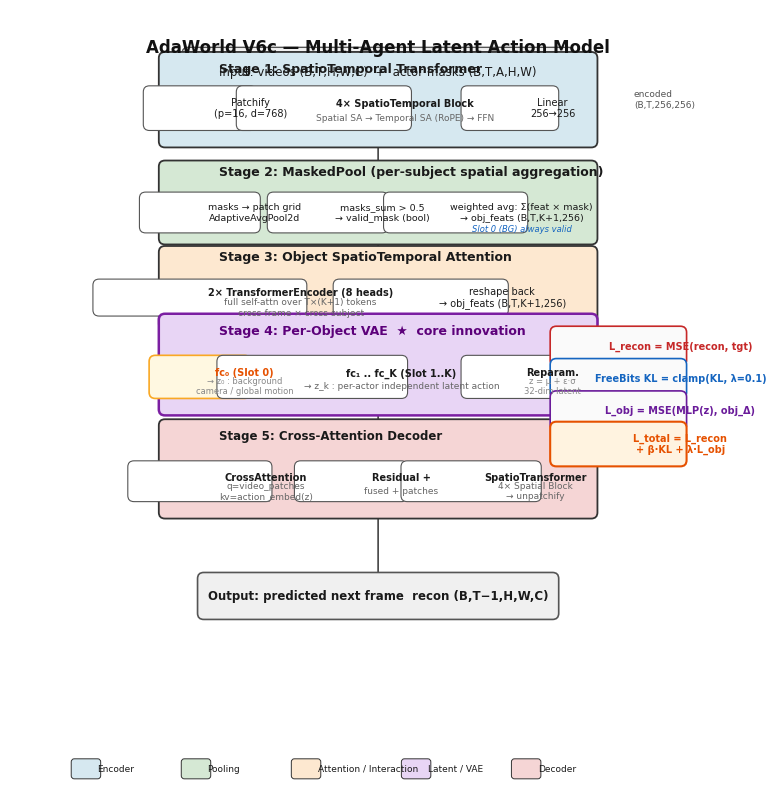

This chart was generated by the following Python code: (Note: this script raises an exception after producing the figure.)
import matplotlib
matplotlib.use('Agg')
import matplotlib.pyplot as plt
import matplotlib.patches as mpatches
from matplotlib.patches import FancyBboxPatch
import numpy as np
import os

plt.rcParams.update({
    'font.family': 'sans-serif',
    'font.sans-serif': ['DejaVu Sans', 'Helvetica', 'Arial'],
    'font.size': 8,
    'text.color': '#1a1a1a',
})

# === Layout constants ===
FW = 9.5   # figure width (inches)
FH = 10.2  # figure height
GAP_S = 0.08  # small gap
GAP_M = 0.18  # medium gap

# Main pipeline box dimensions
MW = 5.5     # module width
MH = 1.08    # module height
SW = 0.48    # sub-box width ratio relative to MW
SH = 0.42    # sub-box height

# Center X for main column
CX = FW / 2

# Color palette (muted, academic, grayscale-printable)
C_ST1 = '#D6E8F0'  # pale blue – encoder
C_ST2 = '#D5E8D4'  # pale green – pooling
C_ST3 = '#FDE8D0'  # pale orange – attention
C_ST4 = '#E8D5F5'  # pale purple – VAE / latent
C_ST5 = '#F5D5D5'  # pale pink – decoder
C_IN   = '#F0F0F0'  # light gray – input/output
C_BG   = '#FFF8E1'  # pale yellow – background slot highlight
C_LOSS = '#FAFAFA'  # white-ish – loss
C_SUB  = '#FFFFFF'  # white – sub-components
C_BN   = '#333333'  # border normal
C_BL   = '#555555'  # border light
C_ARROW = '#444444' # arrows
C_ACC1 = '#1565C0'  # accent blue
C_ACC2 = '#C62828'  # accent red
C_ACC3 = '#6A1B9A'  # accent purple

fig, ax = plt.subplots(figsize=(FW, FH))
ax.set_xlim(0, FW)
ax.set_ylim(0, FH)
ax.axis('off')

# === Helper functions ===
def rbox(x, y, w, h, fc='#fff', ec=C_BN, lw=1.0, z=2, rad=0.08):
    """Draw a rounded rectangle."""
    box = FancyBboxPatch((x - w/2, y), w, h,
                         boxstyle=mpatches.BoxStyle(f"round,pad={rad}"),
                         facecolor=fc, edgecolor=ec, linewidth=lw, zorder=z)
    ax.add_patch(box)
    return box

def text(x, y, s, **kw):
    """Centered text with defaults."""
    kw.setdefault('ha', 'center')
    kw.setdefault('va', 'center')
    kw.setdefault('zorder', 5)
    ax.text(x, y, s, **kw)

def arrow(x1, y1, x2, y2, c=C_ARROW, lw=1.3, z=1, style='->'):
    ax.annotate('', xy=(x2, y2), xytext=(x1, y1),
                arrowprops=dict(arrowstyle=style, color=c, lw=lw,
                                connectionstyle='arc3,rad=0'),
                zorder=z)

# === y-coordinate manager ===
class Y:
    def __init__(self, start):
        self.v = start
    def step(self, dh):
        self.v -= dh
        return self.v

Y = Y(FH - 0.5)  # top margin

# =====================================================================
# TITLE
# =====================================================================
text(CX, Y.v, 'AdaWorld V6c — Multi-Agent Latent Action Model', fontsize=12,
     fontweight='bold', color='#111')
Y.step(0.55)

# =====================================================================
# INPUT
# =====================================================================
m_in = rbox(CX, Y.v, MW - 0.6, 0.48, fc=C_IN, ec=C_BL)
text(CX, Y.v + 0.24, 'Input: videos (B,T,H,W,C)  +  actor masks (B,T,A,H,W)',
     fontsize=8.5)
Y.step(0.48 + GAP_M)

arrow(CX, Y.v + GAP_M, CX, Y.v, c=C_ARROW, lw=1.2)

# =====================================================================
# STAGE 1: SpatioTemporalTransformer
# =====================================================================
y1 = Y.v
arrow_head_y = y1 + GAP_M
y1 = Y.v
rbox(CX, y1, MW, MH, fc=C_ST1, ec=C_BN, lw=1.3)
text(CX - MW/2 + 0.7, y1 + MH - 0.14, 'Stage 1: SpatioTemporal Transformer',
     fontsize=9, fontweight='bold', ha='left')

# -- sub-box: Patchify --
sx1 = CX - MW/2 + 0.45
sy1 = y1 + 0.22
rbox(sx1, sy1, 1.3, SH, fc=C_SUB, ec=C_BL, lw=0.8)
text(sx1 + 0.65, sy1 + SH/2, 'Patchify\n(p=16, d=768)', fontsize=7)

# -- sub-box: 4× ST Blocks --
sx2 = sx1 + 1.6
rbox(sx2, sy1, 2.1, SH, fc=C_SUB, ec=C_BL, lw=0.8)
text(sx2 + 1.05, sy1 + SH/2 + 0.06, '4× SpatioTemporal Block', fontsize=7,
     fontweight='bold')
text(sx2 + 1.05, sy1 + SH/2 - 0.13, 'Spatial SA → Temporal SA (RoPE) → FFN', fontsize=6.5,
     color='#666')

# -- sub-box: Output --
sx3 = sx2 + 2.4
rbox(sx3, sy1, 1.1, SH, fc=C_SUB, ec=C_BL, lw=0.8)
text(sx3 + 0.55, sy1 + SH/2, 'Linear\n256→256', fontsize=7)

# sub-arrows
arrow(sx1 + 1.3, sy1 + SH/2, sx2, sy1 + SH/2, c=C_BL, lw=1.0)
arrow(sx2 + 2.1, sy1 + SH/2, sx3, sy1 + SH/2, c=C_BL, lw=1.0)

# output annotation
text(CX + MW/2 + 0.55, y1 + MH/2, 'encoded\n(B,T,256,256)', fontsize=6.5,
     color='#555', ha='left')

Y.step(MH + GAP_M)
arrow(CX, y1 - 0.03, CX, Y.v + GAP_M, c=C_ARROW, lw=1.2)

# =====================================================================
# STAGE 2: MaskedPool
# =====================================================================
y2 = Y.v
rbox(CX, y2, MW, MH - 0.15, fc=C_ST2, ec=C_BN, lw=1.3)
text(CX - MW/2 + 0.7, y2 + MH - 0.14 - 0.075, 'Stage 2: MaskedPool (per-subject spatial aggregation)',
     fontsize=9, fontweight='bold', ha='left')

sx = CX - MW/2 + 0.45
sy = y2 + 0.15
# sub 1
rbox(sx, sy, 1.4, SH - 0.05, fc=C_SUB, ec=C_BL, lw=0.8)
text(sx + 0.7, sy + (SH-0.05)/2, 'masks → patch grid\nAdaptiveAvgPool2d', fontsize=6.8)

# sub 2
sx2 = sx + 1.65
rbox(sx2, sy, 1.4, SH - 0.05, fc=C_SUB, ec=C_BL, lw=0.8)
text(sx2 + 0.7, sy + (SH-0.05)/2, 'masks_sum > 0.5\n→ valid_mask (bool)', fontsize=6.8)

# sub 3
sx3 = sx2 + 1.65
rbox(sx3, sy, 1.7, SH - 0.05, fc=C_SUB, ec=C_BL, lw=0.8)
text(sx3 + 0.85, sy + (SH-0.05)/2, 'weighted avg: Σ(feat × mask)\n→ obj_feats (B,T,K+1,256)', fontsize=6.8)

arrow(sx + 1.4, sy + (SH-0.05)/2, sx2, sy + (SH-0.05)/2, c=C_BL, lw=1.0)
arrow(sx2 + 1.4, sy + (SH-0.05)/2, sx3, sy + (SH-0.05)/2, c=C_BL, lw=1.0)

# bg always valid
text(sx3 + 0.85, sy - 0.03, 'Slot 0 (BG) always valid', fontsize=6, color=C_ACC1, fontstyle='italic')

Y.step(MH - 0.15 + GAP_M)
arrow(CX, y2 - 0.03, CX, Y.v + GAP_M, c=C_ARROW, lw=1.2)

# =====================================================================
# STAGE 3: ObjectSpatioTemporalAttention
# =====================================================================
y3 = Y.v
rbox(CX, y3, MW, MH - 0.15, fc=C_ST3, ec=C_BN, lw=1.3)
text(CX - MW/2 + 0.7, y3 + MH - 0.14 - 0.075, 'Stage 3: Object SpatioTemporal Attention',
     fontsize=9, fontweight='bold', ha='left')

sx = CX - MW/2 + 0.45
sy = y3 + 0.18
rbox(sx, sy, 2.6, SH - 0.1, fc=C_SUB, ec=C_BL, lw=0.8)
text(sx + 1.3, sy + (SH-0.1)/2 + 0.06, '2× TransformerEncoder (8 heads)', fontsize=7,
     fontweight='bold')
text(sx + 1.3, sy + (SH-0.1)/2 - 0.13, 'full self-attn over T×(K+1) tokens\ncross-frame × cross-subject', fontsize=6.5,
     color='#666')

sx2 = sx + 2.85
rbox(sx2, sy, 2.1, SH - 0.1, fc=C_SUB, ec=C_BL, lw=0.8)
text(sx2 + 1.05, sy + (SH-0.1)/2, 'reshape back\n→ obj_feats (B,T,K+1,256)', fontsize=7)

arrow(sx + 2.6, sy + (SH-0.1)/2, sx2, sy + (SH-0.1)/2, c=C_BL, lw=1.0)

Y.step(MH - 0.15 + GAP_M)
arrow(CX, y3 - 0.03, CX, Y.v + GAP_M, c=C_ARROW, lw=1.2)

# =====================================================================
# STAGE 4: Per-Object VAE  [innovation — emphasized]
# =====================================================================
y4 = Y.v
rbox(CX, y4, MW, MH + 0.08, fc=C_ST4, ec='#7B1FA2', lw=1.8)  # thicker border = emphasis
text(CX - MW/2 + 0.7, y4 + MH + 0.08 - 0.14, 'Stage 4: Per-Object VAE  ★  core innovation',
     fontsize=9, fontweight='bold', ha='left', color='#5C007A')

sx = CX - MW/2 + 0.45
sy = y4 + 0.22

# fc_0 (BG slot) - highlighted
rbox(sx, sy, 1.15, SH - 0.02, fc=C_BG, ec='#F9A825', lw=1.2)
text(sx + 0.575, sy + (SH-0.02)/2 + 0.05, 'fc₀ (Slot 0)', fontsize=7, fontweight='bold', color='#E65100')
text(sx + 0.575, sy + (SH-0.02)/2 - 0.12, '→ z₀ : background\ncamera / global motion', fontsize=6, color='#888')

# fc_1..K
sx2 = sx + 1.45
rbox(sx2, sy, 2.3, SH - 0.02, fc=C_SUB, ec=C_BL, lw=0.8)
text(sx2 + 1.15, sy + (SH-0.02)/2 + 0.05, 'fc₁ .. fc_K (Slot 1..K)', fontsize=7,
     fontweight='bold')
text(sx2 + 1.15, sy + (SH-0.02)/2 - 0.12, '→ z_k : per-actor independent latent action', fontsize=6.5,
     color='#666')

# reparameterization
sx3 = sx2 + 2.55
rbox(sx3, sy, 1.1, SH - 0.02, fc=C_SUB, ec=C_BL, lw=0.8)
text(sx3 + 0.55, sy + (SH-0.02)/2 + 0.05, 'Reparam.', fontsize=7, fontweight='bold')
text(sx3 + 0.55, sy + (SH-0.02)/2 - 0.12, 'z = μ + ε·σ\n32-dim latent', fontsize=6, color='#888')

arrow(sx + 1.15, sy + (SH-0.02)/2, sx2, sy + (SH-0.02)/2, c=C_BL, lw=1.0)
arrow(sx2 + 2.3, sy + (SH-0.02)/2, sx3, sy + (SH-0.02)/2, c=C_BL, lw=1.0)

Y.step(MH + 0.08 + GAP_M)
arrow(CX, y4 - 0.03, CX, Y.v + GAP_M, c=C_ARROW, lw=1.2)

# =====================================================================
# STAGE 5: Decoder
# =====================================================================
y5 = Y.v
rbox(CX, y5, MW, MH + 0.05, fc=C_ST5, ec=C_BN, lw=1.3)
text(CX - MW/2 + 0.7, y5 + MH + 0.05 - 0.14, 'Stage 5: Cross-Attention Decoder',
     fontsize=8.5, fontweight='bold', ha='left')

sx = CX - MW/2 + 0.45
sy = y5 + 0.22
rbox(sx, sy, 1.7, SH - 0.05, fc=C_SUB, ec=C_BL, lw=0.8)
text(sx + 0.85, sy + (SH-0.05)/2 + 0.05, 'CrossAttention', fontsize=7, fontweight='bold')
text(sx + 0.85, sy + (SH-0.05)/2 - 0.13, 'q=video_patches\nkv=action_embed(z)', fontsize=6.5, color='#666')

sx2 = sx + 1.95
rbox(sx2, sy, 1.3, SH - 0.05, fc=C_SUB, ec=C_BL, lw=0.8)
text(sx2 + 0.65, sy + (SH-0.05)/2 + 0.05, 'Residual +', fontsize=7, fontweight='bold')
text(sx2 + 0.65, sy + (SH-0.05)/2 - 0.13, 'fused + patches', fontsize=6.5, color='#666')

sx3 = sx2 + 1.55
rbox(sx3, sy, 1.65, SH - 0.05, fc=C_SUB, ec=C_BL, lw=0.8)
text(sx3 + 0.825, sy + (SH-0.05)/2 + 0.05, 'SpatioTransformer', fontsize=7, fontweight='bold')
text(sx3 + 0.825, sy + (SH-0.05)/2 - 0.13, '4× Spatial Block\n→ unpatchify', fontsize=6.5, color='#666')

arrow(sx + 1.7, sy + (SH-0.05)/2, sx2, sy + (SH-0.05)/2, c=C_BL, lw=1.0)
arrow(sx2 + 1.3, sy + (SH-0.05)/2, sx3, sy + (SH-0.05)/2, c=C_BL, lw=1.0)

Y.step(MH + 0.05 + GAP_M)
arrow(CX, y5 - 0.03, CX, Y.v + GAP_M, c=C_ARROW, lw=1.2)

# =====================================================================
# OUTPUT
# =====================================================================
y_out = Y.v
rbox(CX, y_out, MW - 1.0, 0.45, fc=C_IN, ec=C_BL, lw=1.2)
text(CX, y_out + 0.225, 'Output: predicted next frame  recon (B,T−1,H,W,C)', fontsize=8.5,
     fontweight='bold')

# =====================================================================
# LOSS FUNCTIONS (right side, branching from Stage 4)
# =====================================================================
LX = CX + MW/2 + 0.35   # start of loss boxes
LW = 1.6                 # loss box width
LH = 0.36                # loss box height

loss_y_start = y4 + (MH + 0.08) * 0.55

# L_recon
ly1 = loss_y_start
rbox(LX, ly1, LW, LH, fc=C_LOSS, ec=C_ACC2, lw=1.2)
text(LX + LW/2, ly1 + LH/2, 'L_recon = MSE(recon, tgt)', fontsize=7, fontweight='bold',
     color=C_ACC2)
arrow(CX + MW/2, y4 + MH * 0.65, LX, ly1 + LH/2, c=C_ACC2, lw=1.0)

# FreeBits KL
ly2 = ly1 - LH - 0.06
rbox(LX, ly2, LW, LH, fc=C_LOSS, ec=C_ACC1, lw=1.2)
text(LX + LW/2, ly2 + LH/2, 'FreeBits KL = clamp(KL, λ=0.1)', fontsize=7, fontweight='bold',
     color=C_ACC1)
arrow(CX + MW/2, y4 + MH * 0.35, LX, ly2 + LH/2, c=C_ACC1, lw=1.0)

# L_obj
ly3 = ly2 - LH - 0.06
rbox(LX, ly3, LW, LH, fc=C_LOSS, ec=C_ACC3, lw=1.2)
text(LX + LW/2, ly3 + LH/2, 'L_obj = MSE(MLP(z), obj_Δ)', fontsize=7, fontweight='bold',
     color=C_ACC3)
arrow(CX + MW/2, y4 + MH * 0.15, LX, ly3 + LH/2, c=C_ACC3, lw=1.0)

# L_total
ly4 = ly3 - LH - 0.1
rbox(LX, ly4, LW, 0.42, fc='#FFF3E0', ec='#E65100', lw=1.5)
text(LX + LW/2, ly4 + 0.21, 'L_total = L_recon\n+ β·KL + λ·L_obj', fontsize=7,
     fontweight='bold', color='#E65100')

# =====================================================================
# LEGEND (bottom)
# =====================================================================
leg_y = 0.25
leg_items = [
    ('Encoder', C_ST1),
    ('Pooling', C_ST2),
    ('Attention / Interaction', C_ST3),
    ('Latent / VAE', C_ST4),
    ('Decoder', C_ST5),
]
for i, (lab, col) in enumerate(leg_items):
    lx = 0.8 + i * 1.42
    rbox(lx + 0.18, leg_y, 0.3, 0.18, fc=col, ec=C_BN, lw=0.7, rad=0.04, z=2)
    text(lx + 0.33, leg_y + 0.09, lab, fontsize=6.5, ha='left', va='center')
    lx += 0.35

# =====================================================================
# SAVE
# =====================================================================
out_dir = os.path.dirname(os.path.abspath(__file__))
for fmt, ext in [('pdf', '.pdf'), ('png', '.png')]:
    path = os.path.join(out_dir, f'architecture_v6c{ext}')
    plt.savefig(path, dpi=300, bbox_inches='tight', pad_inches=0.15,
                facecolor='white')
    print(f'Saved: {path}')
